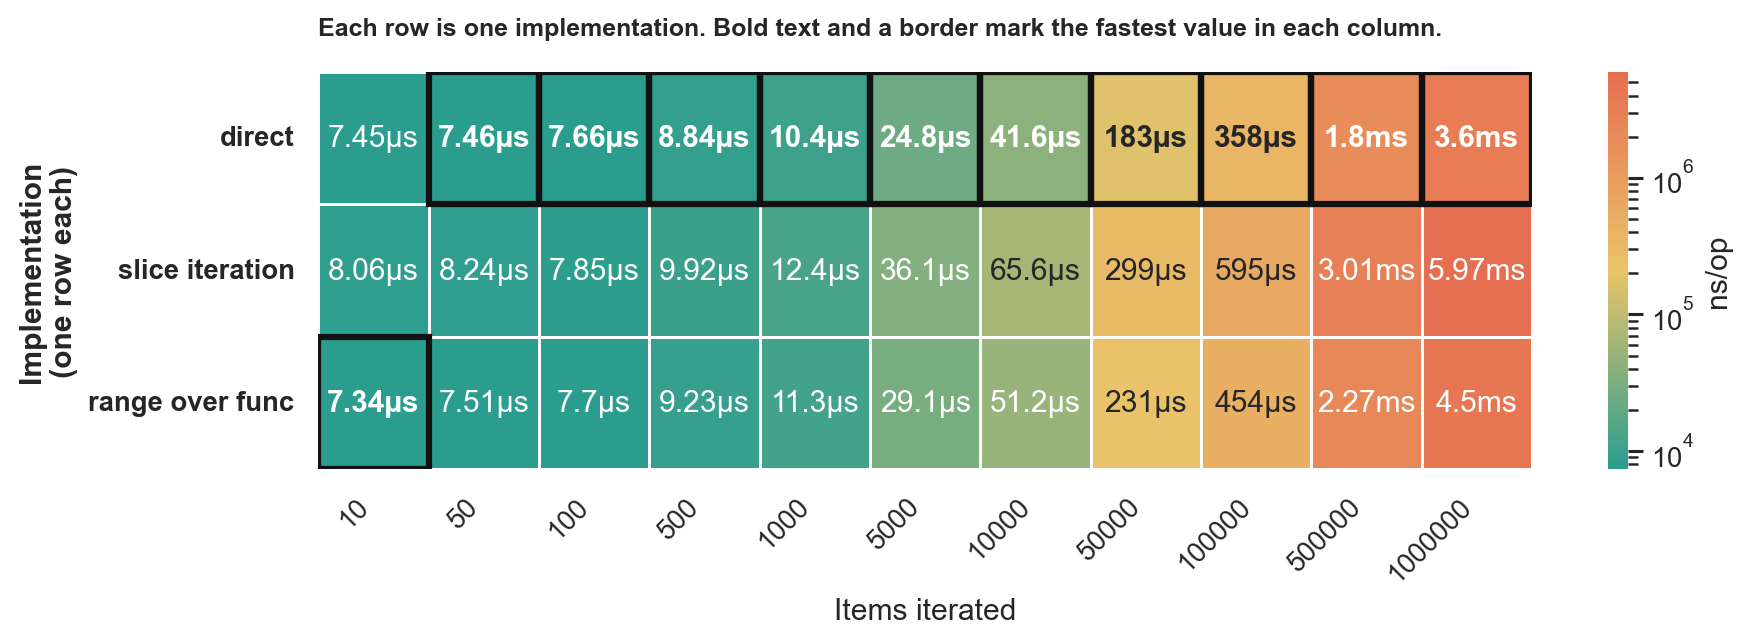

Data behind this chart, as committed beside it:
goos: darwin
goarch: arm64
pkg: github.com/lunemec/go-rule-of-thumb…
cpu: Apple M5
, assets/BenchmarkIterate-direct.txt, , assets/BenchmarkIterate-range_func.txt, , , , assets/BenchmarkIterate-slice_iterate.tx…, , , 
, sec/op, CI, sec/op, CI, vs base, P, sec/op, CI, vs base, P
Iterate/size=10-10, 7.450500000000001e-06, 7%, 7.341500000000001e-06, 3%, ~, p=0.093 n=6, 8.0575e-06, 1%, +8.15%, p=0.002 n=6
Iterate/size=50-10, 7.463e-06, 1%, 7.508500000000001e-06, 1%, ~, p=0.240 n=6, 8.235000000000002e-06, 2%, +10.34%, p=0.002 n=6
Iterate/size=100-10, 7.6595e-06, 7%, 7.7045e-06, 1%, ~, p=0.699 n=6, 7.8525e-06, 7%, +2.52%, p=0.026 n=6
Iterate/size=500-10, 8.844e-06, 2%, 9.226e-06, 0%, +4.32%, p=0.002 n=6, 9.9155e-06, 0%, +12.12%, p=0.002 n=6
Iterate/size=1000-10, 1.0379e-05, 1%, 1.126e-05, 2%, +8.49%, p=0.002 n=6, 1.2436500000000002e-05, 1%, +19.82%, p=0.002 n=6
Iterate/size=5000-10, 2.4782e-05, 10%, 2.9128000000000003e-05, 4%, +17.54%, p=0.002 n=6, 3.6125000000000004e-05, 1%, +45.77%, p=0.002 n=6
Iterate/size=10000-10, 4.15915e-05, 2%, 5.1172000000000004e-05, 1%, +23.03%, p=0.002 n=6, 6.563550000000001e-05, 1%, +57.81%, p=0.002 n=6
Iterate/size=50000-10, 0.0001831, 2%, 0.0002306, 1%, +25.93%, p=0.002 n=6, 0.0002986, 1%, +63.05%, p=0.002 n=6
Iterate/size=100000-10, 0.000358, 2%, 0.0004536, 1%, +26.68%, p=0.002 n=6, 0.0005946, 1%, +66.08%, p=0.002 n=6
Iterate/size=500000-10, 0.001798, 1%, 0.00227, 1%, +26.28%, p=0.002 n=6, 0.003007, 0%, +67.28%, p=0.002 n=6
Iterate/size=1000000-10, 0.003601, 3%, 0.004498, 2%, +24.91%, p=0.002 n=6, 0.00597, 1%, +65.77%, p=0.002 n=6
geomean, 5.6035495269306227e-05, , 6.371438784345887e-05, , +13.70%, , 7.595699095512236e-05, , +35.55%, 
, assets/BenchmarkIterate-direct.txt, , assets/BenchmarkIterate-range_func.txt, , , , assets/BenchmarkIterate-slice_iterate.tx…, , , 
, B/op, CI, B/op, CI, vs base, P, B/op, CI, vs base, P
Iterate/size=10-10, 0, 0%, 0, 0%, ~, p=1.000 n=6, 80, 0%, ?, p=0.002 n=6
Iterate/size=50-10, 0, 0%, 0, 0%, ~, p=1.000 n=6, 416, 0%, ?, p=0.002 n=6
Iterate/size=100-10, 0, 0%, 0, 0%, ~, p=1.000 n=6, 896, 0%, ?, p=0.002 n=6
Iterate/size=500-10, 0, 0%, 0, 0%, ~, p=1.000 n=6, 4096, 0%, ?, p=0.002 n=6
Iterate/size=1000-10, 0, 0%, 0, 0%, ~, p=1.000 n=6, 8192, 0%, ?, p=0.002 n=6
Iterate/size=5000-10, 0, 0%, 0, 0%, ~, p=1.000 n=6, 40960, 0%, ?, p=0.002 n=6
Iterate/size=10000-10, 0, 0%, 0, 0%, ~, p=1.000 n=6, 81920, 0%, ?, p=0.002 n=6
Iterate/size=50000-10, 0, 0%, 0, 0%, ~, p=1.000 n=6, 401408, 0%, ?, p=0.002 n=6
Iterate/size=100000-10, 0, 0%, 0, 0%, ~, p=1.000 n=6, 802817, 0%, ?, p=0.002 n=6
Iterate/size=500000-10, 0, 0%, 0, 0%, ~, p=1.000 n=6, 4.0058935e+06, 0%, ?, p=0.002 n=6
Iterate/size=1000000-10, 0, 0%, 0, 0%, ~, p=1.000 n=6, 8.003584e+06, 0%, ?, p=0.002 n=6
geomean, , , , , +0.00%, , 31890, , ?, 
, assets/BenchmarkIterate-direct.txt, , assets/BenchmarkIterate-range_func.txt, , , , assets/BenchmarkIterate-slice_iterate.tx…, , , 
, allocs/op, CI, allocs/op, CI, vs base, P, allocs/op, CI, vs base, P
Iterate/size=10-10, 0, 0%, 0, 0%, ~, p=1.000 n=6, 1, 0%, ?, p=0.002 n=6
Iterate/size=50-10, 0, 0%, 0, 0%, ~, p=1.000 n=6, 1, 0%, ?, p=0.002 n=6
Iterate/size=100-10, 0, 0%, 0, 0%, ~, p=1.000 n=6, 1, 0%, ?, p=0.002 n=6
Iterate/size=500-10, 0, 0%, 0, 0%, ~, p=1.000 n=6, 1, 0%, ?, p=0.002 n=6
Iterate/size=1000-10, 0, 0%, 0, 0%, ~, p=1.000 n=6, 1, 0%, ?, p=0.002 n=6
Iterate/size=5000-10, 0, 0%, 0, 0%, ~, p=1.000 n=6, 1, 0%, ?, p=0.002 n=6
Iterate/size=10000-10, 0, 0%, 0, 0%, ~, p=1.000 n=6, 1, 0%, ?, p=0.002 n=6
Iterate/size=50000-10, 0, 0%, 0, 0%, ~, p=1.000 n=6, 1, 0%, ?, p=0.002 n=6
Iterate/size=100000-10, 0, 0%, 0, 0%, ~, p=1.000 n=6, 1, 0%, ?, p=0.002 n=6
Iterate/size=500000-10, 0, 0%, 0, 0%, ~, p=1.000 n=6, 1, 0%, ?, p=0.002 n=6
Iterate/size=1000000-10, 0, 0%, 0, 0%, ~, p=1.000 n=6, 1, 0%, ?, p=0.002 n=6
geomean, , , , , +0.00%, , 1, , ?, 
